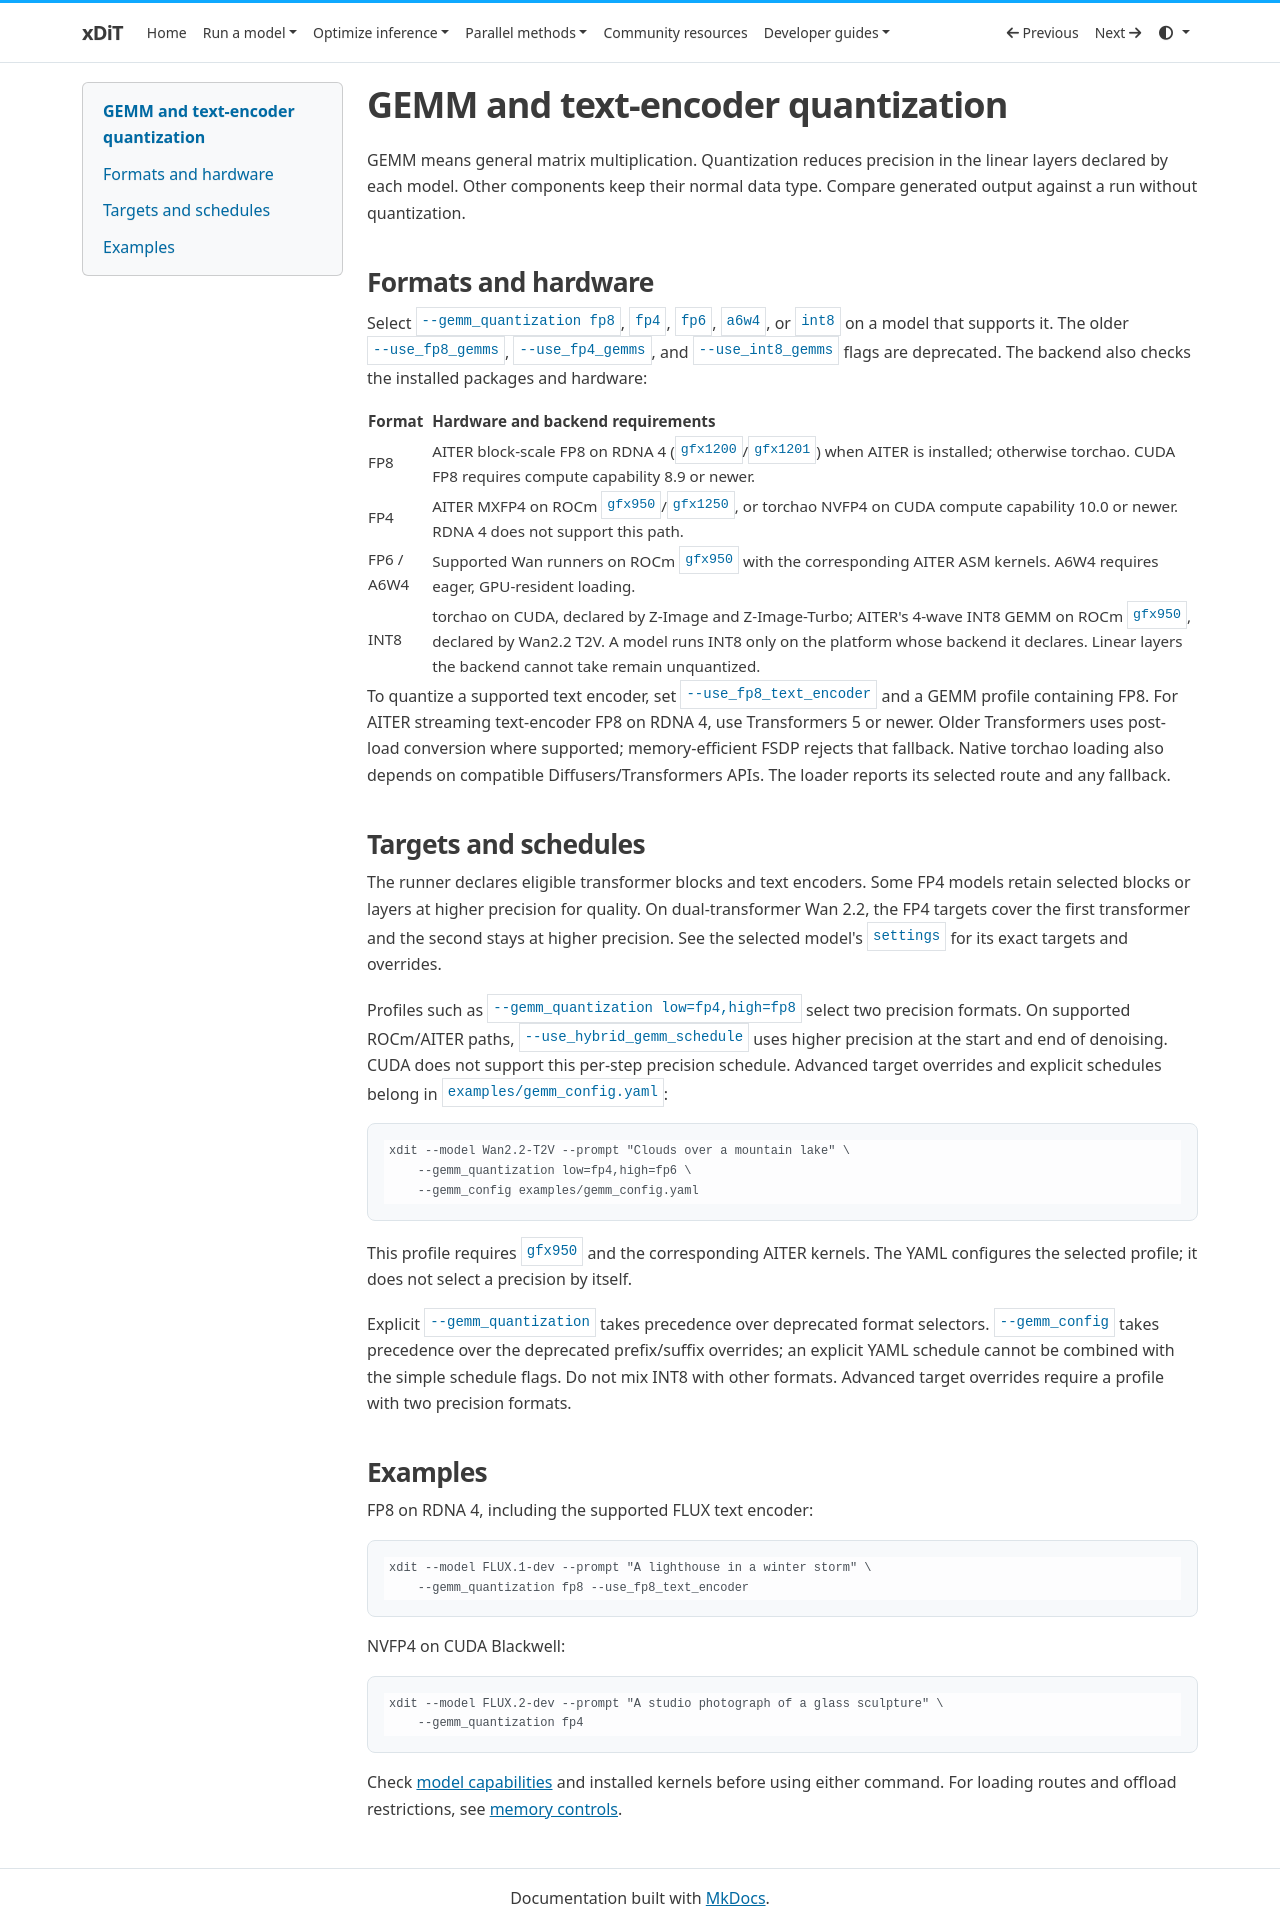

repository: xdit-project/xDiT · page: runner/quantization/index.html · generator: mkdocs

# GEMM and text-encoder quantization

GEMM means general matrix multiplication. Quantization reduces precision in
the linear layers declared by each model. Other components keep their normal
data type. Compare generated output against a run without quantization.

## Formats and hardware

Select `--gemm_quantization fp8`, `fp4`, `fp6`, `a6w4`, or `int8` on a model
that supports it. The older `--use_fp8_gemms`, `--use_fp4_gemms`, and
`--use_int8_gemms` flags are deprecated. The backend also checks the installed
packages and hardware:

| Format | Hardware and backend requirements |
| --- | --- |
| FP8 | AITER block-scale FP8 on RDNA 4 (`gfx1200`/`gfx1201`) when AITER is installed; otherwise torchao. CUDA FP8 requires compute capability 8.9 or newer. |
| FP4 | AITER MXFP4 on ROCm `gfx950`/`gfx1250`, or torchao NVFP4 on CUDA compute capability 10.0 or newer. RDNA 4 does not support this path. |
| FP6 / A6W4 | Supported Wan runners on ROCm `gfx950` with the corresponding AITER ASM kernels. A6W4 requires eager, GPU-resident loading. |
| INT8 | torchao on CUDA, declared by Z-Image and Z-Image-Turbo; AITER's 4-wave INT8 GEMM on ROCm `gfx950`, declared by Wan2.2 T2V. A model runs INT8 only on the platform whose backend it declares. Linear layers the backend cannot take remain unquantized. |

To quantize a supported text encoder, set `--use_fp8_text_encoder` and a GEMM
profile containing FP8. For AITER streaming text-encoder FP8
on RDNA 4, use Transformers 5 or newer. Older Transformers uses post-load
conversion where supported; memory-efficient FSDP rejects that fallback.
Native torchao loading also depends on compatible Diffusers/Transformers APIs.
The loader reports its selected route and any fallback.

<a id="per-model-fp4-and-int8-targets"></a>

## Targets and schedules

The runner declares eligible transformer blocks and text encoders. Some FP4
models retain selected blocks or layers at higher precision for quality. On
dual-transformer Wan 2.2, the FP4 targets cover the first transformer and the
second stays at higher precision. See the selected model's `settings` for its
exact targets and overrides.

Profiles such as `--gemm_quantization low=fp4,high=fp8` select two precision formats.
On supported ROCm/AITER paths, `--use_hybrid_gemm_schedule` uses higher precision
at the start and end of denoising. CUDA does not support this per-step precision schedule.
Advanced target overrides and explicit schedules belong in
[`examples/gemm_config.yaml`](https://github.com/xdit-project/xDiT/blob/main/examples/gemm_config.yaml):

```bash
xdit --model Wan2.2-T2V --prompt "Clouds over a mountain lake" \
    --gemm_quantization low=fp4,high=fp6 \
    --gemm_config examples/gemm_config.yaml
```

This profile requires `gfx950` and the corresponding AITER kernels. The YAML
configures the selected profile; it does not select a precision by itself.

<a id="flag-combinations-and-exclusions"></a>
Explicit `--gemm_quantization` takes precedence over deprecated format selectors.
`--gemm_config` takes precedence over the deprecated prefix/suffix overrides;
an explicit YAML schedule cannot be combined with the simple schedule flags.
Do not mix INT8 with other formats. Advanced target overrides require a
profile with two precision formats.

## Examples

FP8 on RDNA 4, including the supported FLUX text encoder:

```bash
xdit --model FLUX.1-dev --prompt "A lighthouse in a winter storm" \
    --gemm_quantization fp8 --use_fp8_text_encoder
```

NVFP4 on CUDA Blackwell:

```bash
xdit --model FLUX.2-dev --prompt "A studio photograph of a glass sculpture" \
    --gemm_quantization fp4
```

Check [model capabilities](models.md) and installed kernels before using either
command. For loading routes and offload restrictions, see [memory controls](memory.md).
